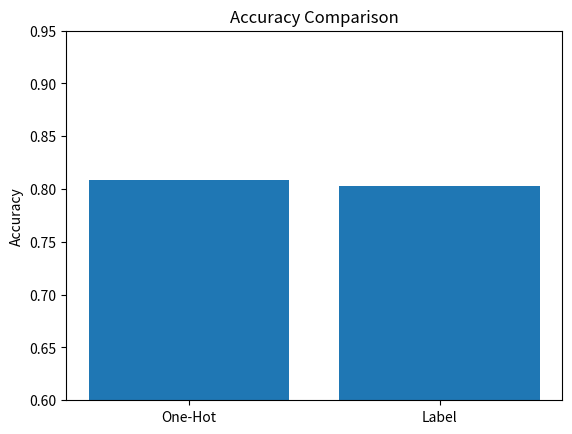
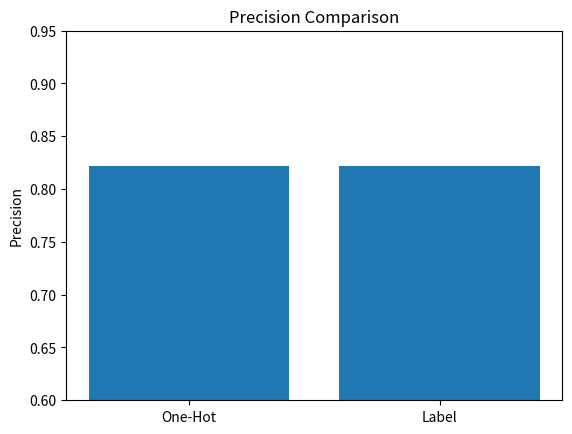
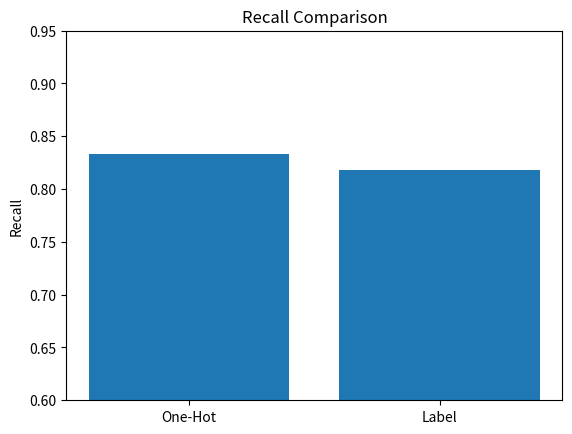
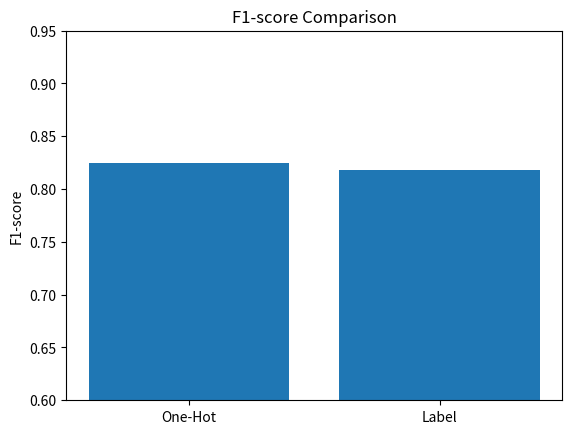

Reproduce these figures in Python, in order.
import matplotlib.pyplot as plt
import os

# Mean results from your summary table
methods = ["One-Hot", "Label"]

accuracy = [0.809, 0.803]
precision = [0.822, 0.822]
recall = [0.833, 0.818]
f1 = [0.825, 0.818]

metrics = {
    "Accuracy": accuracy,
    "Precision": precision,
    "Recall": recall,
    "F1-score": f1
}

# Ensure figures folder exists
os.makedirs("figures", exist_ok=True)

# Generate and save plots
for metric_name, values in metrics.items():
    plt.figure()
    plt.bar(methods, values)
    plt.title(f"{metric_name} Comparison")
    plt.ylabel(metric_name)
    plt.ylim(0.6, 0.95)

    filename = f"{metric_name.lower().replace('-', '').replace(' ', '')}_comparison.png"
    plt.savefig(f"figures/{filename}", dpi=200, bbox_inches="tight")
    plt.close()

print("✅ Plots generated successfully inside /figures folder")
